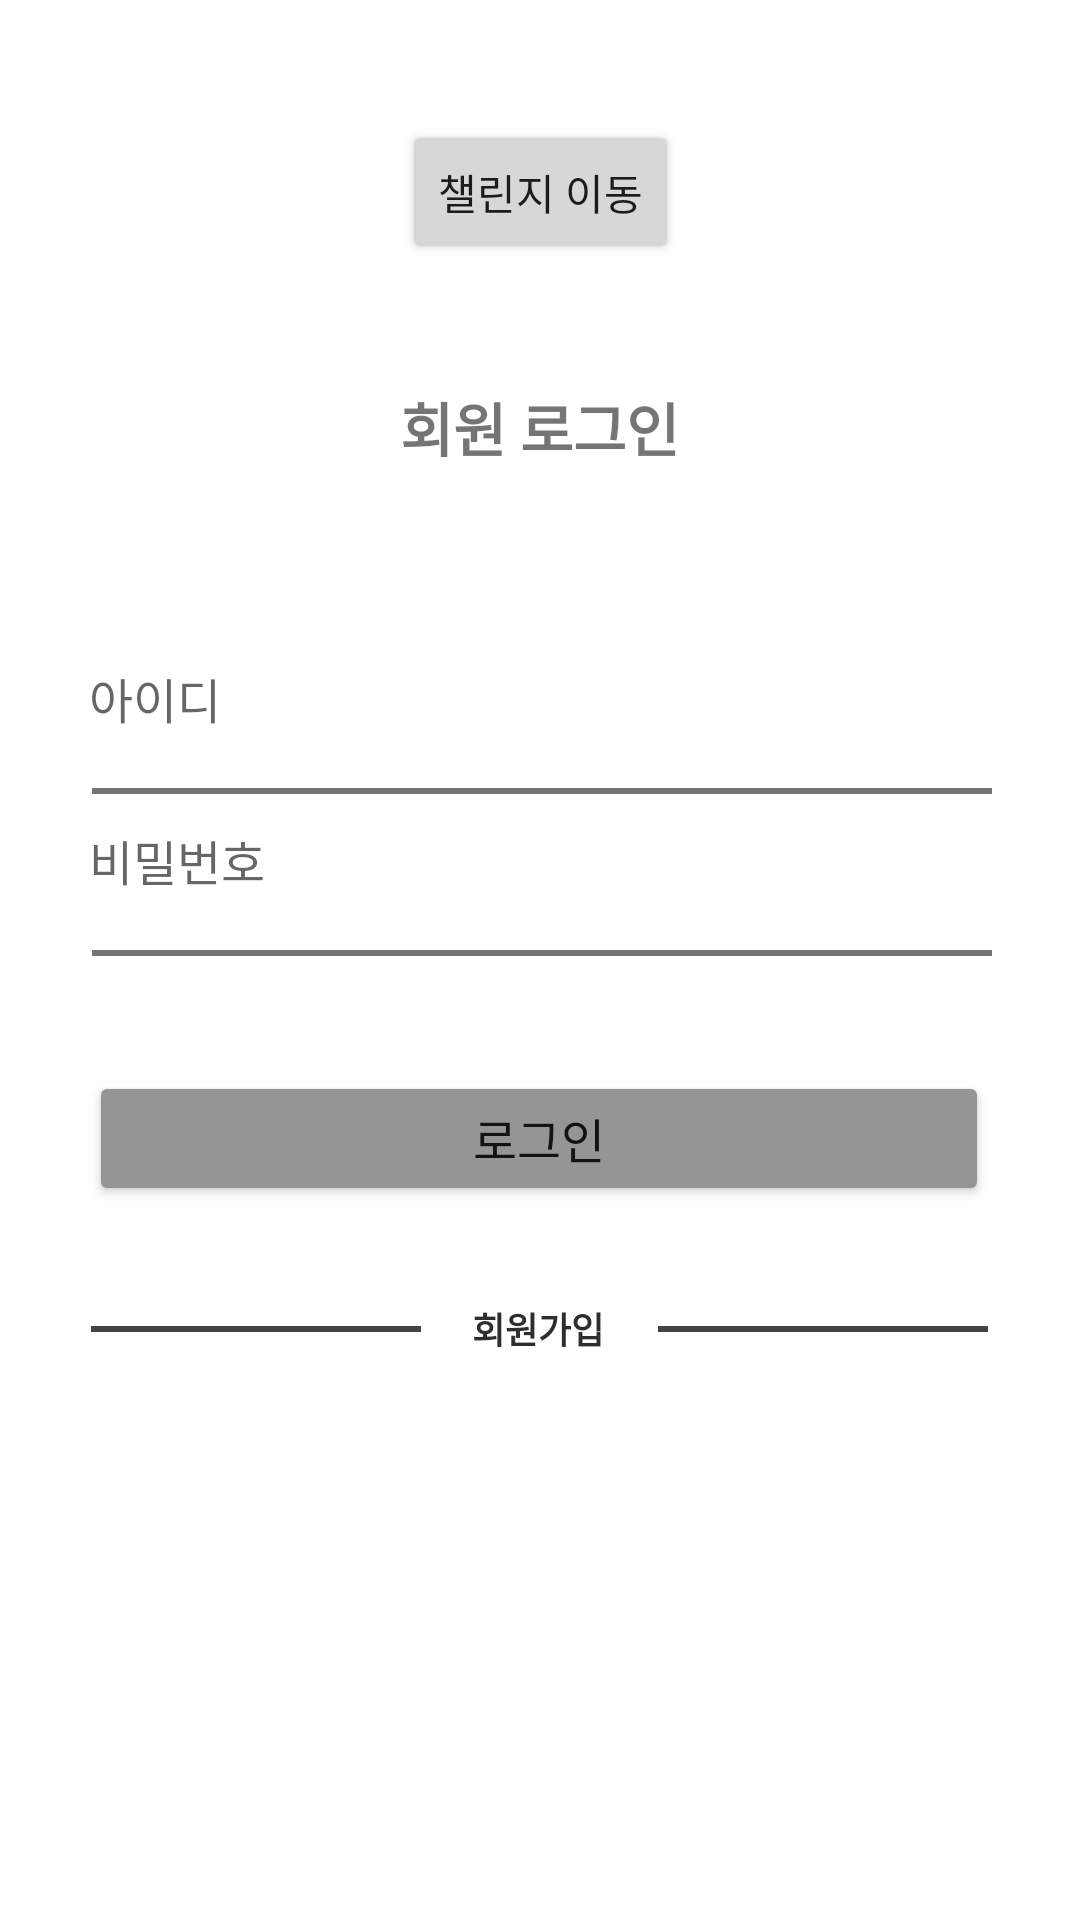

Reconstruct the res/layout file that produces this screen, plus the resources it refers to.
<!-- AndroidManifest.xml: application theme Theme.Battory_App -->
<!-- res/layout/login.xml -->
<?xml version="1.0" encoding="utf-8"?>
<androidx.constraintlayout.widget.ConstraintLayout xmlns:android="http://schemas.android.com/apk/res/android"
    xmlns:app="http://schemas.android.com/apk/res-auto"
    xmlns:tools="http://schemas.android.com/tools"
    android:layout_width="match_parent"
    android:layout_height="match_parent">

    <TextView
        android:id="@+id/label_login_title"
        android:layout_width="158dp"
        android:layout_height="28dp"
        android:layout_marginTop="128dp"
        android:gravity="center"
        android:singleLine="false"
        android:text="@string/label_login_title"
        android:textSize="14sp"
        android:textStyle="bold"
        app:autoSizeTextType="uniform"
        app:layout_constraintEnd_toEndOf="parent"
        app:layout_constraintHorizontal_bias="0.498"
        app:layout_constraintStart_toStartOf="parent"
        app:layout_constraintTop_toTopOf="parent" />

    <Button
        android:id="@+id/btn_login"
        android:layout_width="300dp"
        android:layout_height="45dp"
        android:layout_marginBottom="238dp"
        android:enabled="true"
        android:gravity="center"
        android:text="로그인"
        android:textSize="16sp"
        app:backgroundTint="#959595"
        app:layout_constraintBottom_toBottomOf="parent"
        app:layout_constraintEnd_toEndOf="parent"
        app:layout_constraintHorizontal_bias="0.495"
        app:layout_constraintStart_toStartOf="parent"
        app:layout_constraintTop_toBottomOf="@+id/label_login_title"
        app:layout_constraintVertical_bias="1.0" />

    <Button
        android:id="@+id/btn_join_membership"
        style="?android:attr/borderlessButtonStyle"
        android:layout_width="80dp"
        android:layout_height="40dp"
        android:layout_marginBottom="145dp"
        android:enabled="true"
        android:text="회원가입"
        android:textColor="#2E2E2E"
        android:textSize="12sp"
        android:textStyle="bold"
        android:visibility="visible"
        app:backgroundTint="#00ff0000"
        app:iconTint="#FFFFFF"
        app:layout_constraintBottom_toBottomOf="parent"
        app:layout_constraintEnd_toEndOf="parent"
        app:layout_constraintHorizontal_bias="0.498"
        app:layout_constraintStart_toStartOf="parent"
        app:layout_constraintTop_toBottomOf="@+id/btn_login"
        app:layout_constraintVertical_bias="0.396" />

    <EditText
        android:id="@+id/input_id"
        android:layout_width="300dp"
        android:layout_height="40dp"
        android:layout_marginTop="258dp"
        android:layout_marginBottom="14dp"
        android:background="#FFFFFF"
        android:clickable="true"
        android:cursorVisible="true"
        android:editable="true"
        android:gravity="center_vertical"
        android:hint="아이디"
        android:singleLine="true"
        android:textSize="16sp"
        android:visibility="visible"
        app:layout_constraintBottom_toTopOf="@+id/input_password"
        app:layout_constraintEnd_toEndOf="parent"
        app:layout_constraintHorizontal_bias="0.496"
        app:layout_constraintStart_toStartOf="parent"
        app:layout_constraintTop_toTopOf="parent" />

    <EditText
        android:id="@+id/input_password"
        android:layout_width="300dp"
        android:layout_height="40dp"
        android:layout_marginBottom="379dp"
        android:background="#FFFFFF"
        android:clickable="true"
        android:cursorVisible="true"
        android:editable="true"
        android:gravity="center_vertical"
        android:hint="비밀번호"
        android:inputType="textPassword"
        android:textSize="16sp"
        android:visibility="visible"
        app:layout_constraintBottom_toBottomOf="parent"
        app:layout_constraintEnd_toEndOf="parent"
        app:layout_constraintHorizontal_bias="0.495"
        app:layout_constraintStart_toStartOf="parent"
        app:layout_constraintTop_toBottomOf="@+id/input_id" />

    <View
        android:id="@+id/linear_login_1"
        android:layout_width="300dp"
        android:layout_height="2dp"
        android:layout_marginStart="55dp"
        android:layout_marginLeft="55dp"
        android:layout_marginTop="50dp"
        android:layout_marginEnd="55dp"
        android:layout_marginRight="55dp"
        android:layout_marginBottom="51dp"
        android:background="#757575"
        android:visibility="visible"
        app:layout_constraintBottom_toTopOf="@+id/linear_login_2"
        app:layout_constraintEnd_toEndOf="parent"
        app:layout_constraintHorizontal_bias="0.492"
        app:layout_constraintStart_toStartOf="parent"
        app:layout_constraintTop_toTopOf="@+id/input_id"
        app:layout_constraintVertical_bias="0.256" />

    <View
        android:id="@+id/linear_login_2"
        android:layout_width="300dp"
        android:layout_height="2dp"
        android:layout_marginStart="55dp"
        android:layout_marginLeft="55dp"
        android:layout_marginTop="50dp"
        android:layout_marginEnd="55dp"
        android:layout_marginRight="55dp"
        android:background="#757575"
        android:visibility="visible"
        app:layout_constraintEnd_toEndOf="parent"
        app:layout_constraintHorizontal_bias="0.492"
        app:layout_constraintStart_toStartOf="parent"
        app:layout_constraintTop_toTopOf="@+id/input_password" />

    <View
        android:id="@+id/linear_login_3"
        android:layout_width="110dp"
        android:layout_height="2dp"
        android:layout_marginStart="55dp"
        android:layout_marginLeft="55dp"
        android:layout_marginTop="85dp"
        android:background="#434343"
        android:visibility="visible"
        app:layout_constraintEnd_toStartOf="@+id/btn_join_membership"
        app:layout_constraintHorizontal_bias="0.968"
        app:layout_constraintStart_toStartOf="parent"
        app:layout_constraintTop_toTopOf="@+id/btn_login" />

    <View
        android:id="@+id/linear_login_4"
        android:layout_width="110dp"
        android:layout_height="2dp"
        android:layout_marginTop="85dp"
        android:background="#434343"
        android:visibility="visible"
        app:layout_constraintEnd_toEndOf="parent"
        app:layout_constraintHorizontal_bias="0.0"
        app:layout_constraintStart_toEndOf="@+id/btn_join_membership"
        app:layout_constraintTop_toTopOf="@+id/btn_login" />

    <Button
        android:id="@+id/btn_challenge"
        android:layout_width="wrap_content"
        android:layout_height="wrap_content"
        android:text="챌린지 이동"
        app:layout_constraintBottom_toTopOf="@+id/label_login_title"
        app:layout_constraintEnd_toEndOf="parent"
        app:layout_constraintStart_toStartOf="parent"
        app:layout_constraintTop_toTopOf="parent" />

</androidx.constraintlayout.widget.ConstraintLayout>
<!-- resources referenced by this layout -->
<resources>
  <string name="label_login_title">회원 로그인</string>
  <style name="Theme.Battory_App" parent="Theme.MaterialComponents.DayNight.DarkActionBar">
          <item name="windowNoTitle">true</item>
          
          <item name="colorPrimary">@color/purple_500</item>
          <item name="colorPrimaryVariant">@color/purple_700</item>
          <item name="colorOnPrimary">@color/white</item>
          
          <item name="colorSecondary">@color/teal_200</item>
          <item name="colorSecondaryVariant">@color/teal_700</item>
          <item name="colorOnSecondary">@color/black</item>
          
          <item name="android:statusBarColor" tools:targetApi="l">?attr/colorPrimaryVariant</item>
          
      </style>
  <!-- not gathered from this repository: default colours our renderer supplied (Android Studio template values) -->
  <color name="purple_500">#FF6200EE</color>
  <color name="purple_700">#FF3700B3</color>
  <color name="teal_200">#FF03DAC5</color>
  <color name="teal_700">#FF018786</color>
  <color name="black">#FF000000</color>
  <color name="white">#FFFFFFFF</color>
</resources>
